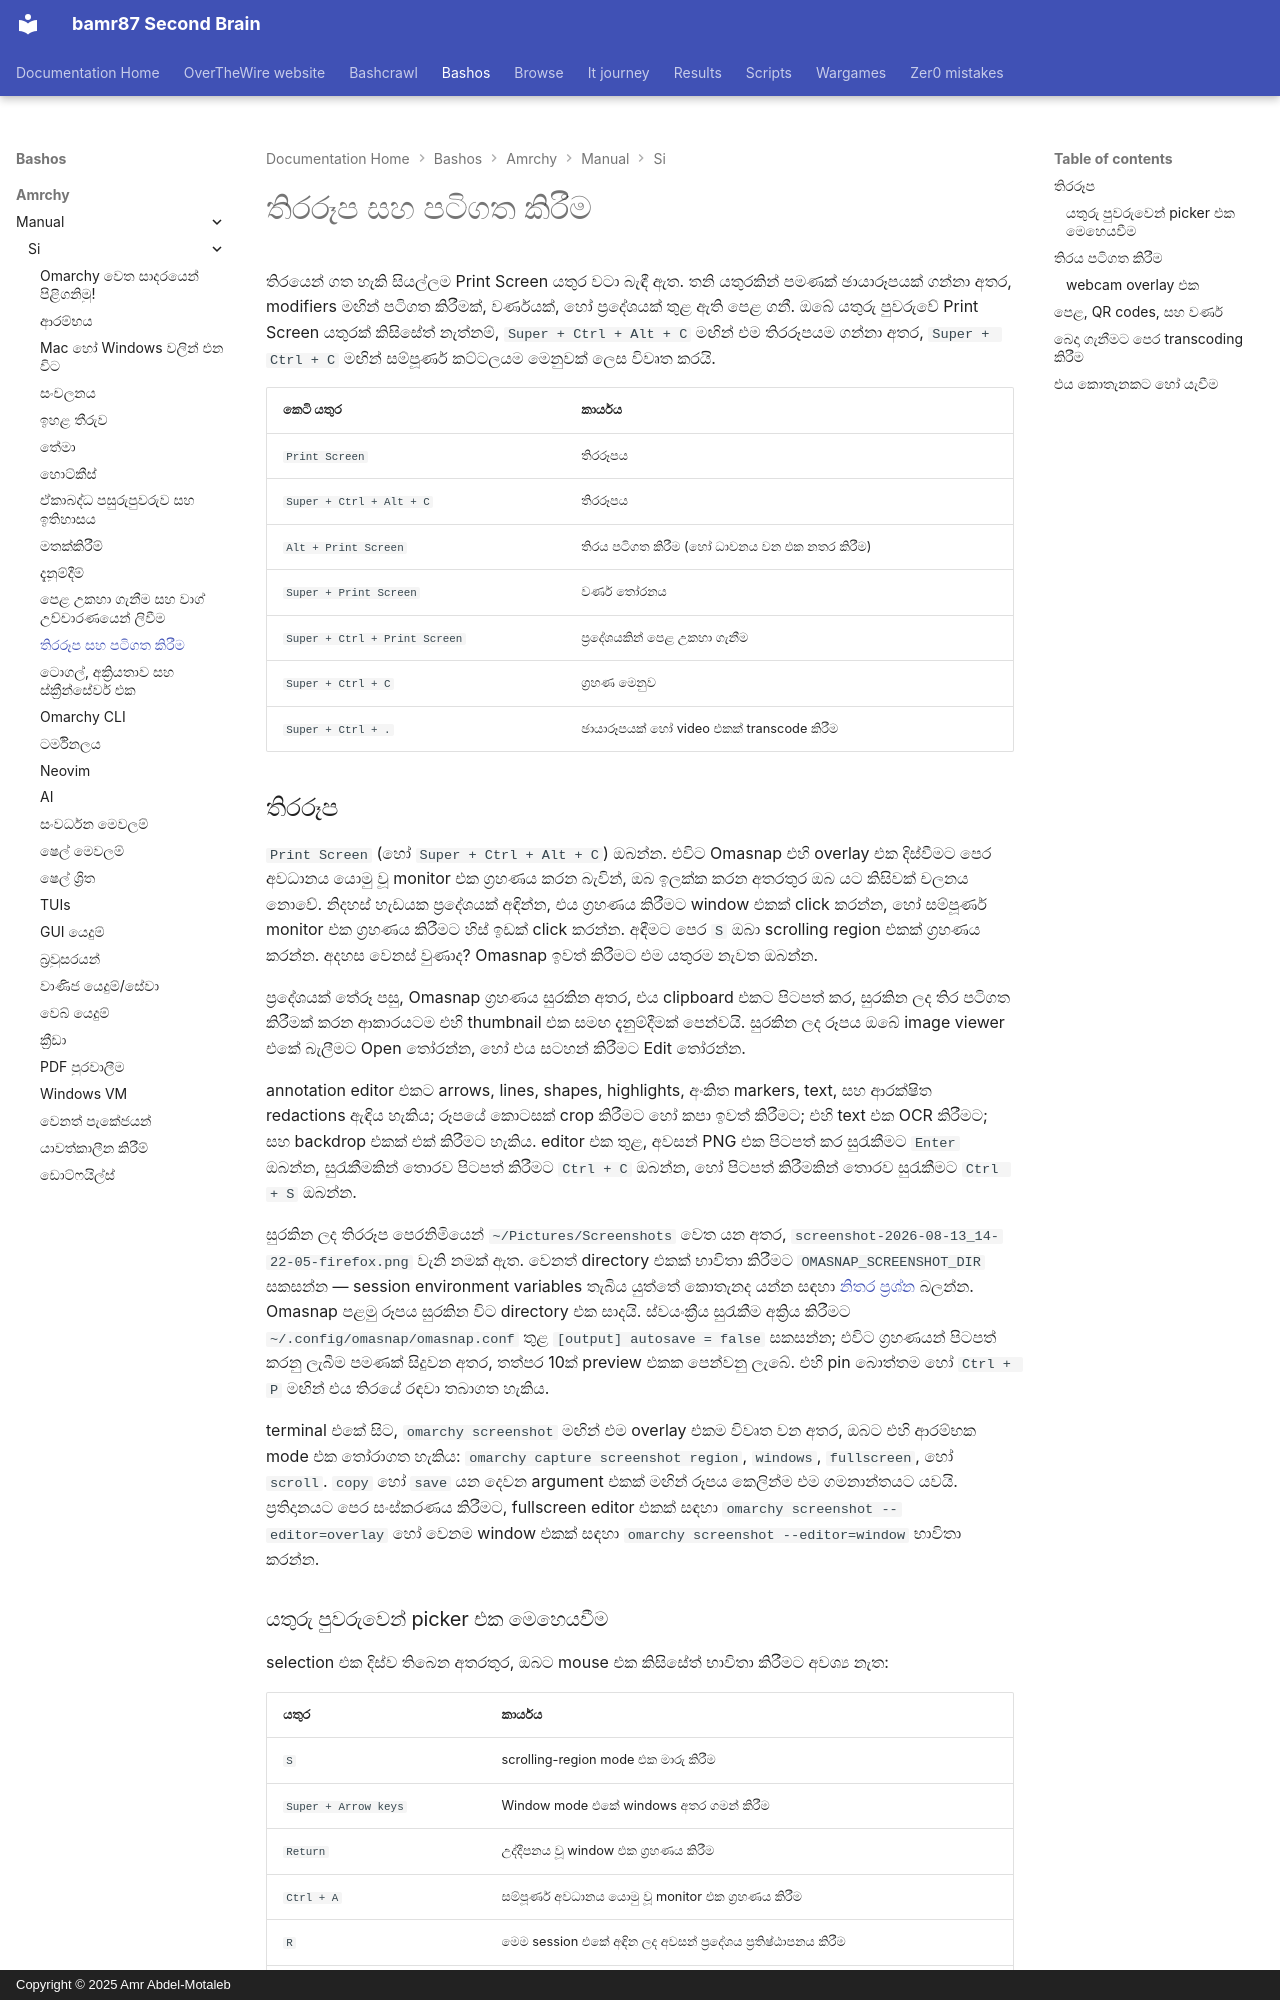

repository: bamr87/README · page: bashos/amrchy/manual/si/12-screenshots-recording/index.html · generator: mkdocs · copyright: Copyright © 2025 Amr Abdel-Motaleb

---
source_file: amrchy/manual/si/12-screenshots-recording.md
source_repo: bamr87/bashos
source_url: https://github.com/bamr87/bashos/blob/main/amrchy/manual/si/12-screenshots-recording.md
title: තිරරූප සහ පටිගත කිරීම
---
# තිරරූප සහ පටිගත කිරීම

තිරයෙන් ගත හැකි සියල්ලම Print Screen යතුර වටා බැඳී ඇත. තනි යතුරකින් පමණක් ඡායාරූපයක් ගන්නා අතර, modifiers මඟින් පටිගත කිරීමක්, වර්ණයක්, හෝ ප්රදේශයක් තුළ ඇති පෙළ ගනී. ඔබේ යතුරු පුවරුවේ Print Screen යතුරක් කිසිසේත් නැත්නම්, `Super + Ctrl + Alt + C` මඟින් එම තිරරූපයම ගන්නා අතර, `Super + Ctrl + C` මඟින් සම්පූර්ණ කට්ටලයම මෙනුවක් ලෙස විවෘත කරයි.

| කෙටි යතුර | කාර්යය |
| ------ | -------- |
| `Print Screen` | තිරරූපය |
| `Super + Ctrl + Alt + C` | තිරරූපය |
| `Alt + Print Screen` | තිරය පටිගත කිරීම (හෝ ධාවනය වන එක නතර කිරීම) |
| `Super + Print Screen` | වර්ණ තෝරනය |
| `Super + Ctrl + Print Screen` | ප්රදේශයකින් පෙළ උකහා ගැනීම |
| `Super + Ctrl + C` | ග්රහණ මෙනුව |
| `Super + Ctrl + .` | ඡායාරූපයක් හෝ video එකක් transcode කිරීම |

## තිරරූප

`Print Screen` (හෝ `Super + Ctrl + Alt + C`) ඔබන්න. එවිට Omasnap එහි overlay එක දිස්වීමට පෙර අවධානය යොමු වූ monitor එක ග්රහණය කරන බැවින්, ඔබ ඉලක්ක කරන අතරතුර ඔබ යට කිසිවක් චලනය නොවේ. නිදහස් හැඩයක ප්රදේශයක් අඳින්න, එය ග්රහණය කිරීමට window එකක් click කරන්න, හෝ සම්පූර්ණ monitor එක ග්රහණය කිරීමට හිස් ඉඩක් click කරන්න. අඳීමට පෙර `S` ඔබා scrolling region එකක් ග්රහණය කරන්න. අදහස වෙනස් වුණාද? Omasnap ඉවත් කිරීමට එම යතුරම නැවත ඔබන්න.

ප්රදේශයක් තේරූ පසු, Omasnap ග්රහණය සුරකින අතර, එය clipboard එකට පිටපත් කර, සුරකින ලද තිර පටිගත කිරීමක් කරන ආකාරයටම එහි thumbnail එක සමඟ දැනුම්දීමක් පෙන්වයි. සුරකින ලද රූපය ඔබේ image viewer එකේ බැලීමට Open තෝරන්න, හෝ එය සටහන් කිරීමට Edit තෝරන්න.

annotation editor එකට arrows, lines, shapes, highlights, අංකිත markers, text, සහ ආරක්ෂිත redactions ඇඳිය හැකිය; රූපයේ කොටසක් crop කිරීමට හෝ කපා ඉවත් කිරීමට; එහි text එක OCR කිරීමට; සහ backdrop එකක් එක් කිරීමට හැකිය. editor එක තුළ, අවසන් PNG එක පිටපත් කර සුරැකීමට `Enter` ඔබන්න, සුරැකීමකින් තොරව පිටපත් කිරීමට `Ctrl + C` ඔබන්න, හෝ පිටපත් කිරීමකින් තොරව සුරැකීමට `Ctrl + S` ඔබන්න.

සුරකින ලද තිරරූප පෙරනිමියෙන් `~/Pictures/Screenshots` වෙත යන අතර, `screenshot-2026-08-13_14-22-05-firefox.png` වැනි නමක් ඇත. වෙනත් directory එකක් භාවිතා කිරීමට `OMASNAP_SCREENSHOT_DIR` සකසන්න — session environment variables තැබිය යුත්තේ කොතැනද යන්න සඳහා [නිතර ප්රශ්න](46-faq.md) බලන්න. Omasnap පළමු රූපය සුරකින විට directory එක සාදයි. ස්වයංක්රීය සුරැකීම අක්රිය කිරීමට `~/.config/omasnap/omasnap.conf` තුළ `[output] autosave = false` සකසන්න; එවිට ග්රහණයන් පිටපත් කරනු ලැබීම පමණක් සිදුවන අතර, තත්පර 10ක් preview එකක පෙන්වනු ලැබේ. එහි pin බොත්තම හෝ `Ctrl + P` මඟින් එය තිරයේ රඳවා තබාගත හැකිය.

terminal එකේ සිට, `omarchy screenshot` මඟින් එම overlay එකම විවෘත වන අතර, ඔබට එහි ආරම්භක mode එක තෝරාගත හැකිය: `omarchy capture screenshot region`, `windows`, `fullscreen`, හෝ `scroll`. `copy` හෝ `save` යන දෙවන argument එකක් මඟින් රූපය කෙලින්ම එම ගමනාන්තයට යවයි. ප්රතිදානයට පෙර සංස්කරණය කිරීමට, fullscreen editor එකක් සඳහා `omarchy screenshot --editor=overlay` හෝ වෙනම window එකක් සඳහා `omarchy screenshot --editor=window` භාවිතා කරන්න.

### යතුරු පුවරුවෙන් picker එක මෙහෙයවීම

selection එක දිස්ව තිබෙන අතරතුර, ඔබට mouse එක කිසිසේත් භාවිතා කිරීමට අවශ්ය නැත:

| යතුර | කාර්යය |
| --- | -------- |
| `S` | scrolling-region mode එක මාරු කිරීම |
| `Super + Arrow keys` | Window mode එකේ windows අතර ගමන් කිරීම |
| `Return` | උද්දීපනය වූ window එක ග්රහණය කිරීම |
| `Ctrl + A` | සම්පූර්ණ අවධානය යොමු වූ monitor එක ග්රහණය කිරීම |
| `R` | මෙම session එකේ අඳින ලද අවසන් ප්රදේශය ප්රතිෂ්ඨාපනය කිරීම |
| `Esc` | Omasnap ඉවත් කිරීම |

මෙම bindings පවතින්නේ Omasnap විවෘතව තිබෙන අතරතුර පමණි, එබැවින් ඒවාට ඔබේම config එකේ කිසිවක් සමඟ ගැටිය නොහැකිය.
